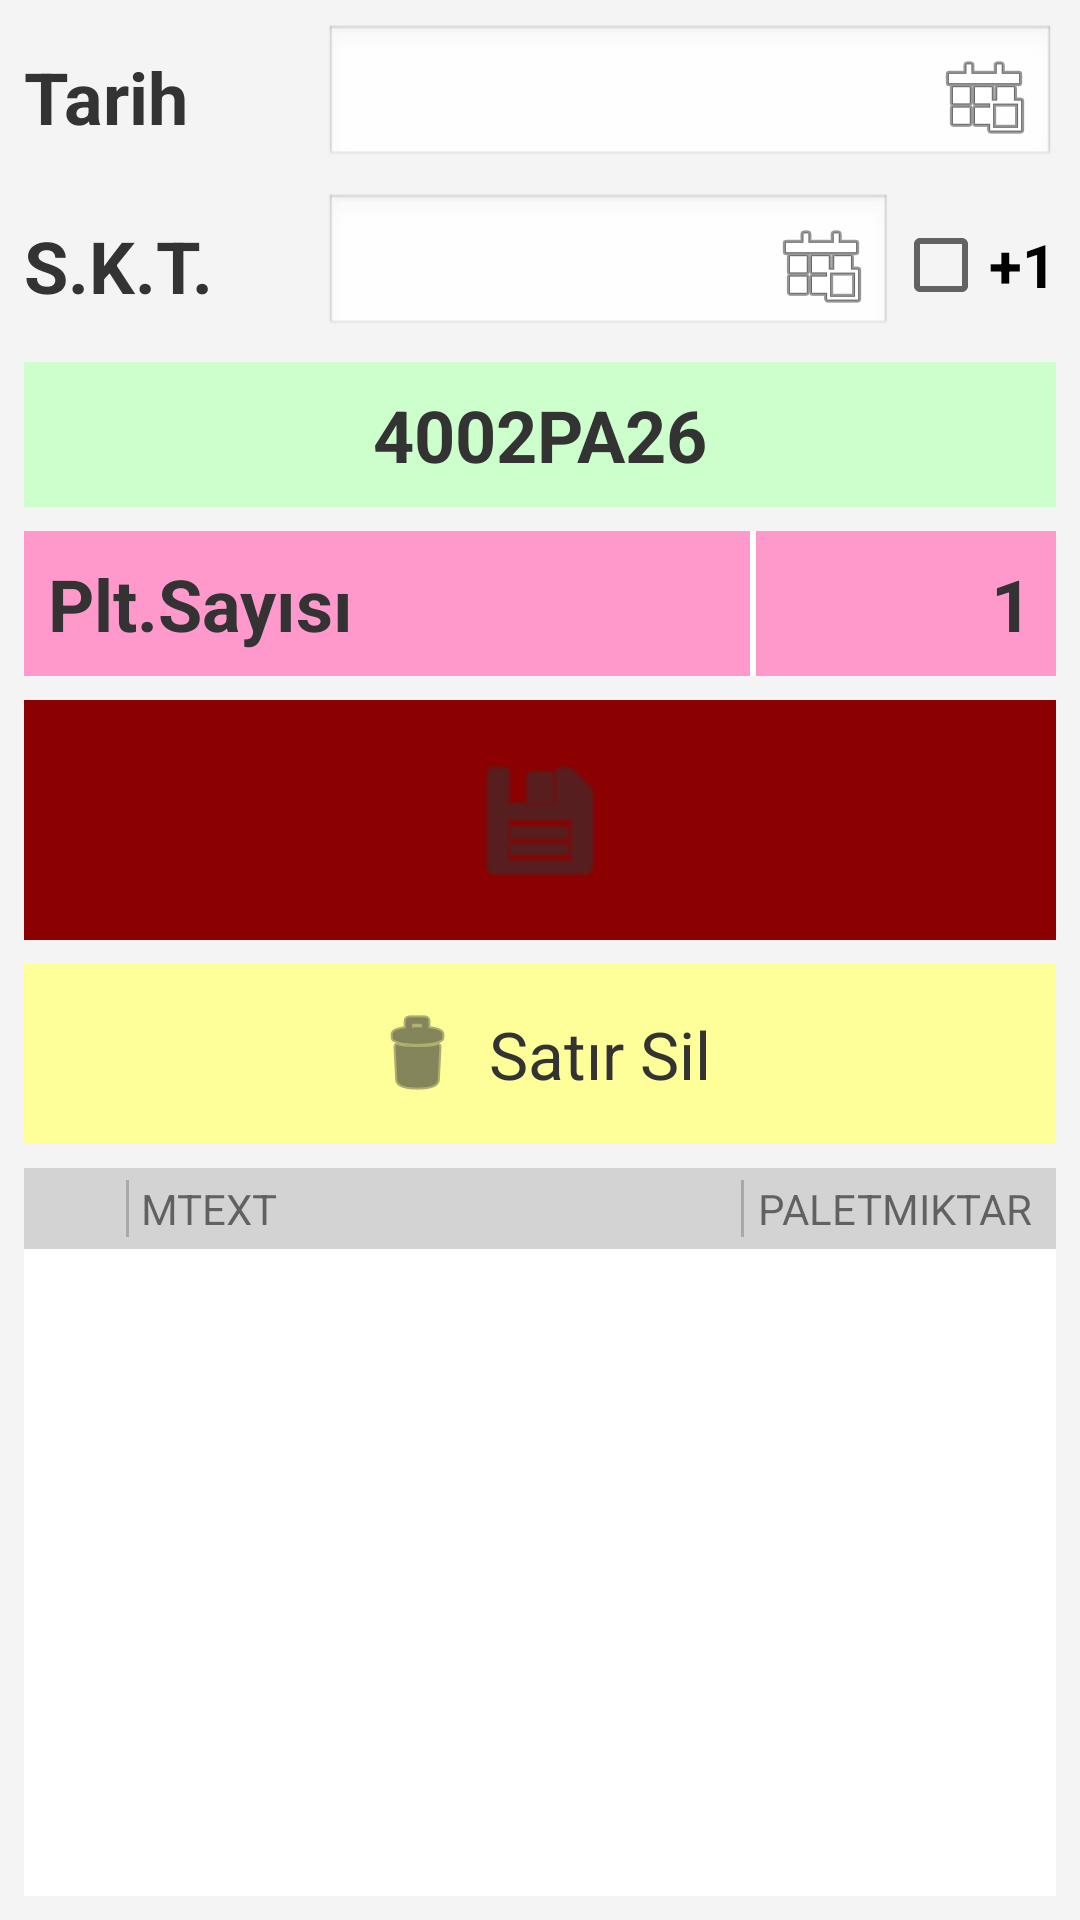

Reconstruct the res/layout file that produces this screen, plus the resources it refers to.
<!-- AndroidManifest.xml: activity theme AppTheme.NoActionBar -->
<!-- res/layout/activity_palet_olusturma.xml -->
<?xml version="1.0" encoding="utf-8"?>
<LinearLayout xmlns:android="http://schemas.android.com/apk/res/android"
    xmlns:app="http://schemas.android.com/apk/res-auto"
    android:layout_width="match_parent"
    android:layout_height="match_parent"
    android:orientation="vertical"
    android:background="#f4f4f4"
    android:padding="8dp">

    
    <LinearLayout
        android:layout_width="match_parent"
        android:layout_height="wrap_content"
        android:orientation="horizontal"
        android:gravity="center_vertical"
        android:layout_marginBottom="8dp">

        <TextView
            android:layout_width="100dp"
            android:layout_height="wrap_content"
            android:text="Tarih"
            android:textSize="24sp"
            android:textStyle="bold"
            android:textColor="#333333"/>

        <EditText
            android:id="@+id/etTarih"
            android:layout_width="0dp"
            android:layout_height="wrap_content"
            android:layout_weight="1"
            android:background="@android:drawable/edit_text"
            android:focusable="false"
            android:clickable="true"
            android:drawableEnd="@android:drawable/ic_menu_today"
            android:padding="8dp"
            android:textSize="24sp"
            android:textStyle="bold"
            android:textColor="#333333"/>
    </LinearLayout>

    
    <LinearLayout
        android:layout_width="match_parent"
        android:layout_height="wrap_content"
        android:orientation="horizontal"
        android:gravity="center_vertical"
        android:layout_marginBottom="8dp">

        <TextView
            android:layout_width="100dp"
            android:layout_height="wrap_content"
            android:text="S.K.T."
            android:textSize="24sp"
            android:textStyle="bold"
            android:textColor="#333333"/>

        <EditText
            android:id="@+id/etSKT"
            android:layout_width="0dp"
            android:layout_height="wrap_content"
            android:layout_weight="1"
            android:background="@android:drawable/edit_text"
            android:focusable="false"
            android:clickable="true"
            android:drawableEnd="@android:drawable/ic_menu_today"
            android:padding="8dp"
            android:textSize="24sp"
            android:textStyle="bold"
            android:textColor="#333333"/>

        <CheckBox
            android:id="@+id/cbPlusOne"
            android:layout_width="wrap_content"
            android:layout_height="wrap_content"
            android:text="+1"
            android:textSize="20sp"
            android:textStyle="bold"/>
    </LinearLayout>

    
    <TextView
        android:id="@+id/tvPartiNo"
        android:layout_width="match_parent"
        android:layout_height="wrap_content"
        android:background="#ccffcc"
        android:text="4002PA26"
        android:textSize="24sp"
        android:textStyle="bold"
        android:textColor="#333333"
        android:gravity="center"
        android:padding="8dp"
        android:layout_marginBottom="8dp"/>

    
    <LinearLayout
        android:layout_width="match_parent"
        android:layout_height="wrap_content"
        android:orientation="horizontal"
        android:layout_marginBottom="8dp">

        <TextView
            android:layout_width="0dp"
            android:layout_height="wrap_content"
            android:layout_weight="1"
            android:background="#ff99cc"
            android:text="Plt.Sayısı"
            android:textSize="24sp"
            android:textStyle="bold"
            android:textColor="#333333"
            android:padding="8dp"/>
            
        <View android:layout_width="2dp" android:layout_height="match_parent" android:background="#ffffff"/>

        <EditText
            android:id="@+id/tvPltSayisi"
            android:layout_width="100dp"
            android:layout_height="wrap_content"
            android:background="#ff99cc"
            android:text="1"
            android:inputType="number"
            android:textSize="24sp"
            android:textStyle="bold"
            android:textColor="#333333"
            android:gravity="end"
            android:padding="8dp"/>
    </LinearLayout>

    
    <ImageButton
        android:id="@+id/btnKaydet"
        android:layout_width="match_parent"
        android:layout_height="80dp"
        android:background="#8B0000"
        android:src="@android:drawable/ic_menu_save"
        android:scaleType="fitCenter"
        android:tint="#333333"
        android:padding="16dp"
        android:layout_marginBottom="8dp"/>

    
    <LinearLayout
        android:id="@+id/btnSatirSil"
        android:layout_width="match_parent"
        android:layout_height="60dp"
        android:orientation="horizontal"
        android:background="#ffff99"
        android:gravity="center"
        android:clickable="true"
        android:focusable="true"
        android:layout_marginBottom="8dp">
        <ImageView
            android:layout_width="wrap_content"
            android:layout_height="wrap_content"
            android:src="@android:drawable/ic_menu_delete"
            app:tint="#333333" />
        <TextView
            android:layout_width="wrap_content"
            android:layout_height="wrap_content"
            android:text="Satır Sil"
            android:textColor="#333333"
            android:textSize="22sp"
            android:layout_marginStart="8dp"/>
    </LinearLayout>

    
    <LinearLayout
        android:layout_width="match_parent"
        android:layout_height="wrap_content"
        android:orientation="horizontal"
        android:background="#d3d3d3"
        android:padding="4dp">
        <TextView
            android:layout_width="30dp"
            android:layout_height="wrap_content"
            android:text=""/>
        <View android:layout_width="1dp" android:layout_height="match_parent" android:background="#a9a9a9"/>
        <TextView
            android:layout_width="0dp"
            android:layout_height="wrap_content"
            android:layout_weight="1"
            android:text="MTEXT"
            android:paddingStart="4dp"
            android:textSize="14sp"/>
        <View android:layout_width="1dp" android:layout_height="match_parent" android:background="#a9a9a9"/>
        <TextView
            android:layout_width="100dp"
            android:layout_height="wrap_content"
            android:text="PALETMIKTAR"
            android:gravity="center"
            android:textSize="14sp"/>
    </LinearLayout>
    
    <ScrollView
        android:layout_width="match_parent"
        android:layout_height="0dp"
        android:layout_weight="1"
        android:background="@android:color/white">

        <LinearLayout
            android:id="@+id/llUrunlerContainer"
            android:layout_width="match_parent"
            android:layout_height="wrap_content"
            android:orientation="vertical" />
    </ScrollView>

</LinearLayout>
<!-- resources referenced by this layout -->
<resources>
  <style name="AppTheme.NoActionBar">
          <item name="windowActionBar">false</item>
          <item name="windowNoTitle">true</item>
          <item name="android:windowNoTitle">true</item>
      </style>
</resources>
